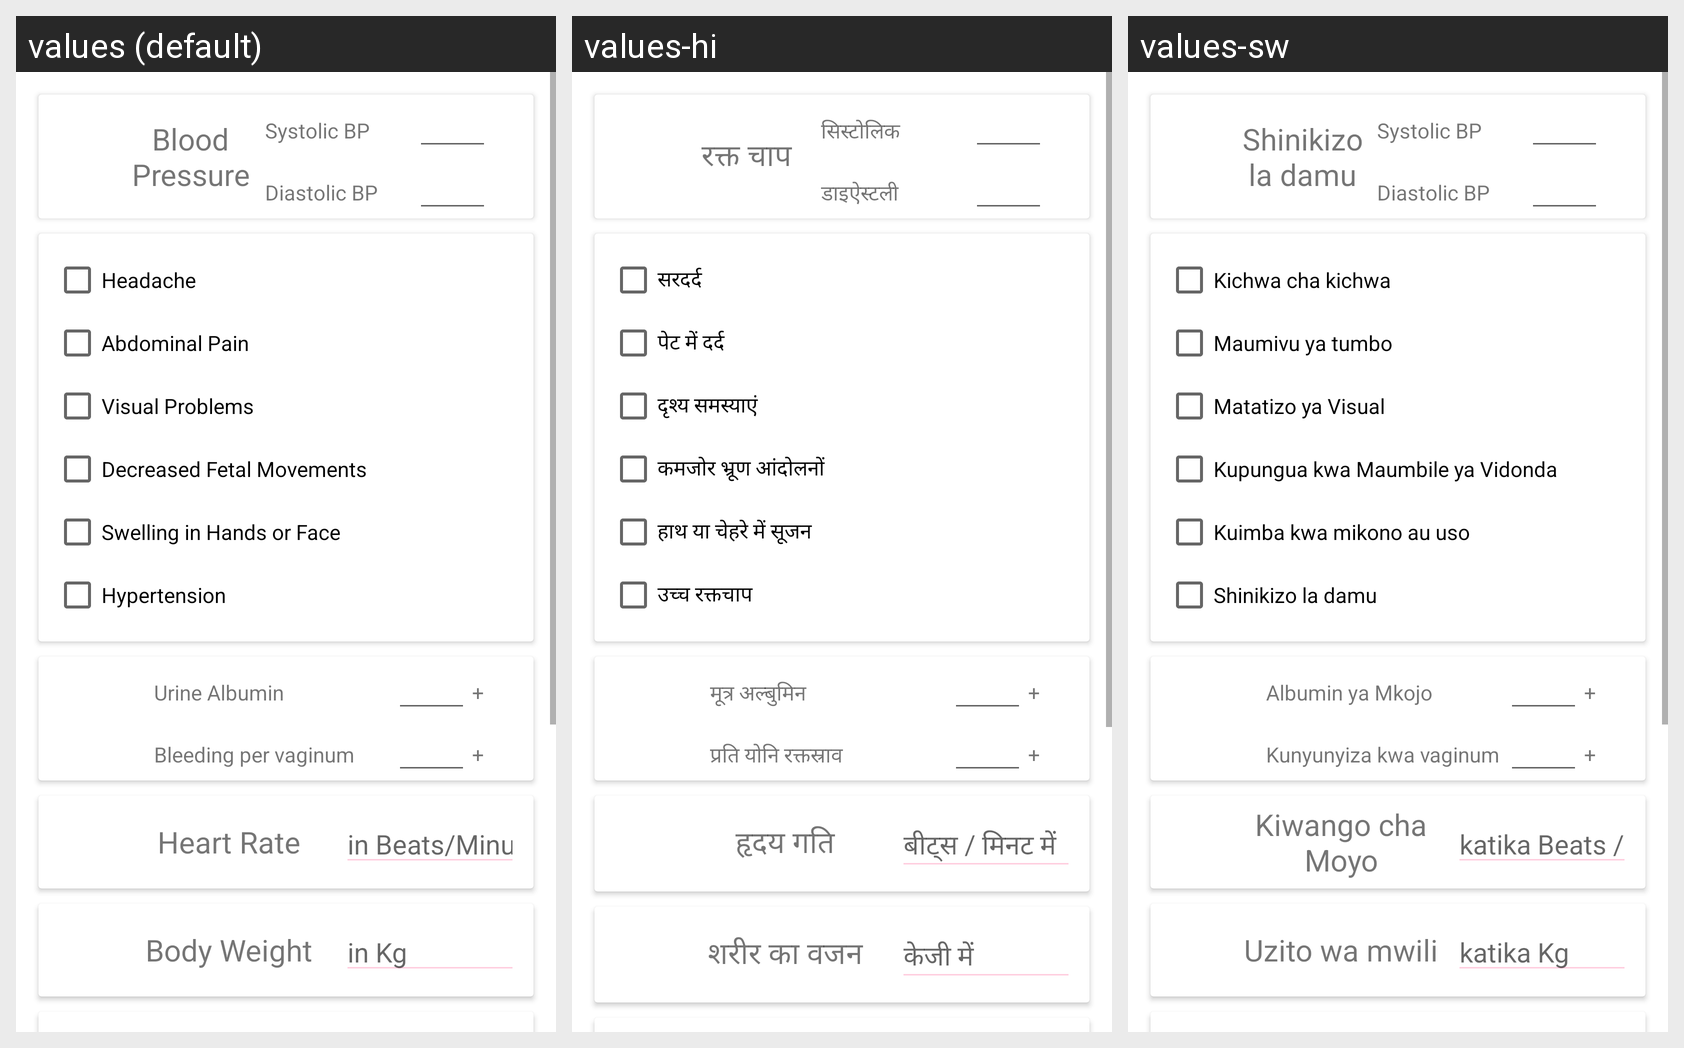

The same Android screen rendered under several of its app's locales, left to right. List the strings drawn on it with the default value and each locale's translation.
Android screen res/layout/activity_patient_data_entry.xml rendered under 3 locales, left to right: values (default), values-hi, values-sw. Device: Nexus 5 (rendered at 1080×1920; each locale shown at half size, 540×960, under a caption strip naming it); theme AppTheme.
Strings drawn on this screen, with the default value and each locale's value (text and hints the layout hard-codes, and strings that could not be matched under every locale, appear in the picture but are not listed):

blood_pressure
  values: Blood Pressure
  values-hi: रक्त चाप
  values-sw: Shinikizo la damu

systole
  values: Systolic BP
  values-hi: सिस्टोलिक
  values-sw: Systolic BP

diastole
  values: Diastolic BP
  values-hi: डाइऐस्टली
  values-sw: Diastolic BP

headache
  values: Headache
  values-hi: सरदर्द
  values-sw: Kichwa cha kichwa

abdominal_pain
  values: Abdominal Pain
  values-hi: पेट में दर्द
  values-sw: Maumivu ya tumbo

visual_problems
  values: Visual Problems
  values-hi: दृश्य समस्याएं
  values-sw: Matatizo ya Visual

decreased_fetal_movements
  values: Decreased Fetal Movements
  values-hi: कमजोर भ्रूण आंदोलनों
  values-sw: Kupungua kwa Maumbile ya Vidonda

swelling_in_hands_or_face
  values: Swelling in Hands or Face
  values-hi: हाथ या चेहरे में सूजन
  values-sw: Kuimba kwa mikono au uso

hypertension
  values: Hypertension
  values-hi: उच्च रक्तचाप
  values-sw: Shinikizo la damu

urine_albumin
  values: Urine Albumin
  values-hi: मूत्र अल्बुमिन
  values-sw: Albumin ya Mkojo

bleeding_per_vaginum
  values: Bleeding per vaginum
  values-hi: प्रति योनि रक्तस्राव
  values-sw: Kunyunyiza kwa vaginum

heart_rate
  values: Heart Rate
  values-hi: हृदय गति
  values-sw: Kiwango cha Moyo

in_beats_minute
  values: in Beats/Minute
  values-hi: बीट्स / मिनट में
  values-sw: katika Beats / Minute

body_weight
  values: Body Weight
  values-hi: शरीर का वजन
  values-sw: Uzito wa mwili

in_kg
  values: in Kg
  values-hi: केजी में
  values-sw: katika Kg
